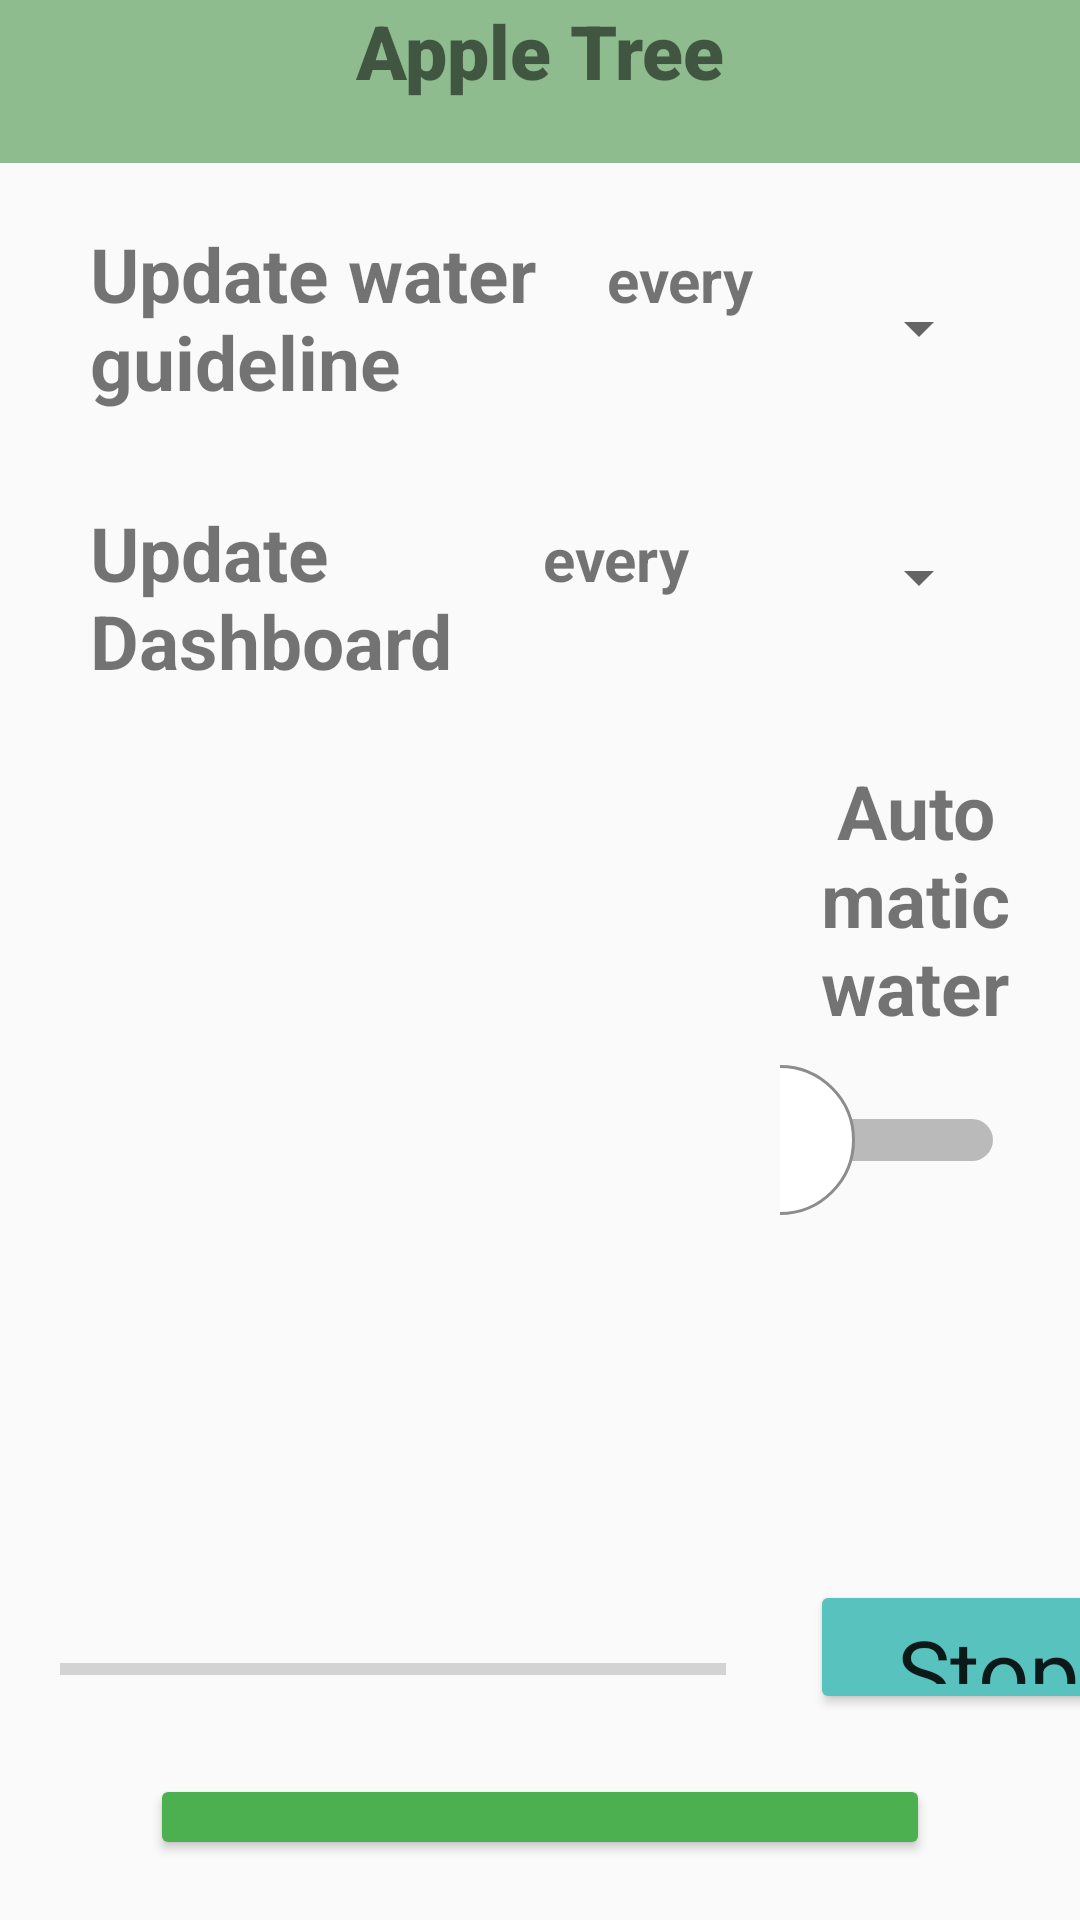

This screen was rendered from an Android layout file. Write that file and the resources it references.
<!-- AndroidManifest.xml: application theme Theme.MArch -->
<!-- res/layout/activity_main.xml -->
<?xml version="1.0" encoding="utf-8"?>
<androidx.constraintlayout.widget.ConstraintLayout xmlns:android="http://schemas.android.com/apk/res/android"
    xmlns:app="http://schemas.android.com/apk/res-auto"
    xmlns:tools="http://schemas.android.com/tools"
    android:layout_width="match_parent"
    android:layout_height="match_parent"
    tools:context=".MainActivity">

    <LinearLayout
        android:layout_width="match_parent"
        android:layout_height="match_parent"
        android:orientation="vertical">

        <TextView
            android:id="@+id/textView4"
            android:layout_width="match_parent"
            android:layout_height="50dp"
            android:layout_weight="0.25"
            android:background="@color/green"
            android:fontFamily="sans-serif-black"
            android:text="Apple Tree"
            android:textAlignment="center"
            android:textSize="25sp" />

        <LinearLayout
            android:layout_width="match_parent"
            android:layout_height="wrap_content"
            android:orientation="horizontal">

            <TextView
                android:id="@+id/mean"
                android:layout_width="168dp"
                android:layout_height="wrap_content"
                android:layout_marginStart="30dp"
                android:layout_marginTop="20dp"
                android:layout_marginEnd="10dp"
                android:layout_marginBottom="20dp"
                android:layout_weight="1.2"
                android:text="Update waterguideline"
                android:textSize="25sp"
                android:textStyle="bold"></TextView>

            <TextView
                android:id="@+id/Historical3"
                android:layout_width="81dp"
                android:layout_height="62dp"
                android:layout_marginStart="5dp"
                android:layout_marginTop="20dp"
                android:layout_marginEnd="0dp"
                android:layout_marginBottom="5dp"
                android:layout_weight="0.7"
                android:text="every"
                android:textSize="20sp"
                android:textStyle="bold"></TextView>

            
            <Spinner
                android:id="@+id/sp_mean"
                android:layout_width="wrap_content"
                android:layout_height="wrap_content"
                android:layout_marginStart="5dp"
                android:layout_marginTop="30dp"
                android:layout_marginEnd="30dp"
                android:contentDescription="Mean of sensors"
                android:dropDownWidth="wrap_content"
                android:minHeight="50dp"
                app:layout_constraintEnd_toEndOf="parent"
                app:layout_constraintStart_toEndOf="@+id/textView8"
                app:layout_constraintTop_toTopOf="parent" />


        </LinearLayout>

        <LinearLayout
            android:layout_width="match_parent"
            android:layout_height="96dp"
            android:orientation="horizontal">

            <TextView
                android:id="@+id/Historical"
                android:layout_width="wrap_content"
                android:layout_height="62dp"
                android:layout_marginStart="30dp"
                android:layout_marginTop="10dp"
                android:layout_marginEnd="5dp"
                android:layout_marginBottom="20dp"
                android:layout_weight="1.2"
                android:text="Update    Dashboard"
                android:textSize="25sp"
                android:textStyle="bold">
            </TextView>

            <TextView
                android:id="@+id/Historical2"
                android:layout_width="141dp"
                android:layout_height="62dp"
                android:layout_marginStart="5dp"
                android:layout_marginTop="10dp"
                android:layout_marginEnd="5dp"
                android:layout_marginBottom="20dp"
                android:layout_weight="0.7"
                android:text="every"
                android:textSize="20sp"
                android:textStyle="bold">

            </TextView>

            <Spinner
                android:id="@+id/sp_hist"
                android:layout_width="wrap_content"
                android:layout_height="wrap_content"
                android:layout_marginStart="5dp"
                android:layout_marginTop="10dp"
                android:layout_marginEnd="30dp"
                android:contentDescription="Mean of sensors"
                android:dropDownWidth="wrap_content"
                android:minHeight="50dp"
                android:textSize="25sp"
                app:layout_constraintEnd_toEndOf="parent"
                app:layout_constraintStart_toEndOf="@+id/textView8"
                app:layout_constraintTop_toTopOf="parent" />

            />

        </LinearLayout>

        <LinearLayout
            android:layout_width="match_parent"
            android:layout_height="wrap_content"
            android:orientation="horizontal">

            <LinearLayout
                android:layout_width="wrap_content"
                android:layout_height="match_parent"
                android:orientation="vertical">

            <ImageView
                android:id="@+id/apple"
                android:layout_width="260dp"
                android:layout_height="268dp"
                android:layout_marginBottom="5dp"

                android:layout_weight="0"
                app:srcCompat="@drawable/appletree" />

                <ProgressBar
                    android:id="@+id/progressBar"
                    style="?android:attr/progressBarStyleHorizontal"
                    android:layout_width="222dp"
                    android:layout_height="50dp"
                    android:layout_marginStart="20dp"
                    android:layout_marginTop="5dp"
                    app:layout_constraintEnd_toEndOf="parent"
                    app:layout_constraintStart_toStartOf="parent"
                    app:layout_constraintTop_toBottomOf="@+id/buttonAsync" />


            </LinearLayout>
            <LinearLayout
                android:layout_width="wrap_content"
                android:layout_height="match_parent"
                android:orientation="vertical">


                <TextView
                    android:id="@+id/Automatic"
                    android:layout_width="wrap_content"
                    android:layout_height="wrap_content"
                    android:layout_marginEnd="10dp"
                    android:layout_weight="0"
                    android:text="Automatic water"
                    android:textAlignment="center"
                    android:textSize="25sp"
                    android:textStyle="bold">

                </TextView>

                <Switch
                    android:id="@+id/sw_waut"
                    android:layout_width="match_parent"
                    android:layout_height="wrap_content"
                    android:padding="25dp"
                    android:textOff="off"
                    android:textOn="on"
                    android:thumb="@drawable/thumb"
                    app:showText="true"
                    app:track="@drawable/track" />

                <ImageView
                    android:id="@+id/water"
                    android:layout_width="130dp"
                    android:layout_height="94dp"
                    android:layout_marginEnd="20dp"
                    android:layout_weight="0.2"
                    android:textAlignment="center"
                    app:srcCompat="@drawable/watertap" />

                <Button
                    android:id="@+id/bTank"
                    android:layout_width="119dp"
                    android:layout_height="3dp"
                    android:layout_marginStart="10dp"
                    android:layout_marginTop="10dp"
                    android:layout_marginEnd="10dp"
                    android:layout_marginBottom="10dp"
                    android:layout_weight="1"
                    android:text="Stop"
                    android:textAppearance="@style/TextAppearance.AppCompat.Large"
                    android:textSize="30sp"
                    app:backgroundTint="#58C3BE" />
            </LinearLayout>

        </LinearLayout>

        <Button
            android:id="@+id/bPublish"
            android:layout_width="match_parent"
            android:layout_height="10dp"
            android:layout_marginStart="50dp"
            android:layout_marginTop="10dp"
            android:layout_marginEnd="50dp"
            android:layout_marginBottom="20dp"
            android:layout_weight="1"

            android:onClick="send_HTTP"
            android:text="Update Data"
            android:textAppearance="@style/TextAppearance.AppCompat.Large"
            android:textSize="30sp"
            app:backgroundTint="#4CAF50" />

    </LinearLayout>
</androidx.constraintlayout.widget.ConstraintLayout>
<!-- resources referenced by this layout -->
<resources>
  <color name="green">#8FBC8F</color>
  <!-- drawable thumb (drawable-v24) -->
  <?xml version="1.0" encoding="utf-8"?>
  <selector xmlns:android="http://schemas.android.com/apk/res/android">
  
      
      <item android:state_checked="true">
          <shape android:shape="oval">
              <solid android:color="@android:color/white" />
              <stroke android:width="1dp" android:color="@color/purple_200" />
              <size android:width="50dp" android:height="50dp" />
          </shape>
      </item>
  
      
      <item android:state_checked="false">
          <shape android:shape="oval">
              <solid android:color="@android:color/white" />
              <stroke android:width="1dp" android:color="#8c8c8c" />
              <size android:width="50dp" android:height="50dp" />
          </shape>
      </item>
  
  </selector>
  <style name="Theme.MArch" parent="Theme.AppCompat.Light.DarkActionBar">
          
          <item name="colorPrimary">@color/purple_500</item>
          <item name="colorPrimaryDark">@color/purple_700</item>
          <item name="colorAccent">@color/teal_200</item>
          
      </style>
  <color name="purple_200">#FFBB86FC</color>
  <color name="purple_500">#FF6200EE</color>
  <color name="purple_700">#FF3700B3</color>
  <color name="teal_200">#FF03DAC5</color>
</resources>
